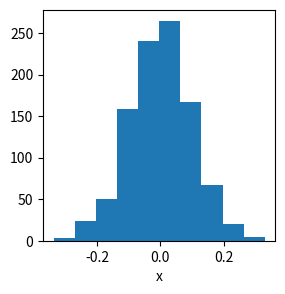

Recreate this plot in Python.
"""
Histogram
=========

Example histogram.
"""
import matplotlib.pyplot as plt
import numpy as np

# Initialize a figure and axes object
fig, ax = plt.subplots(figsize=(3,3))

# Data
x = np.random.normal(0, 0.1, 1000)

# Add data a scatter points onto axes
ax.hist(x)

# add x labels
ax.set_xlabel("x")

# Show figure.
fig.show()
